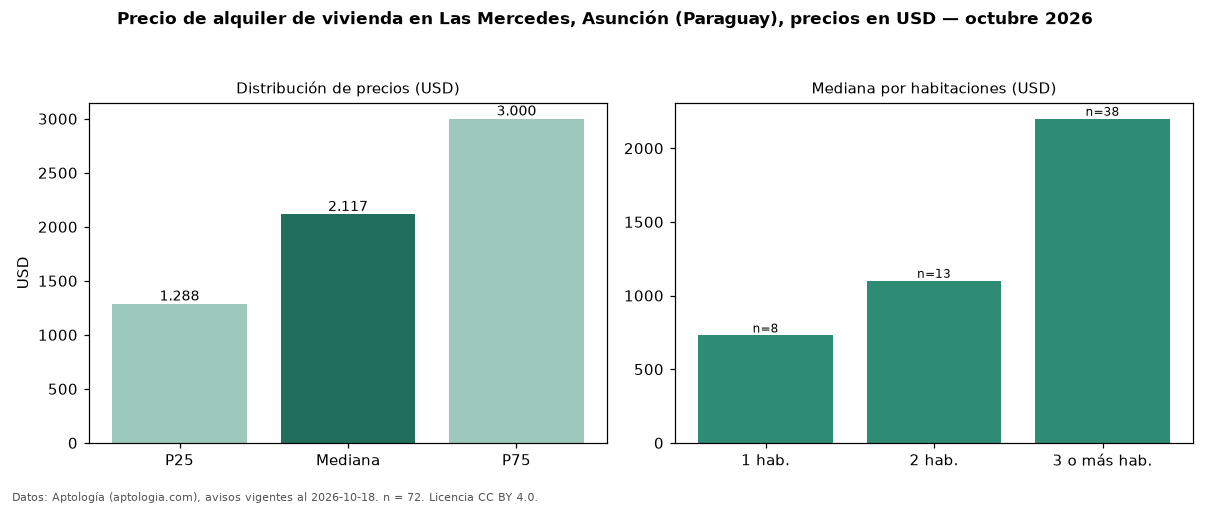

Data behind this chart, as committed beside it:
seccion, metrica, valor, moneda, n
precio, p25, 1288, USD, 72
precio, mediana, 2117, USD, 72
precio, p75, 3000, USD, 72
precio, minimo, 669.0, USD, 72
precio, maximo, 9500, USD, 72
m2, mediana_precio_m2, 8.36, USD, 55
m2, area_mediana_m2, 242.5, m2, 55
banos, mediana_banos, 3.0, , 
parqueadero, pct_con_parqueadero, 100.0, %, 42
habitaciones, 1, 729.0, USD, 8
habitaciones, 2, 1100, USD, 13
habitaciones, 3+, 2200, USD, 38
fuente, fecha_datos, 2026-10-18, , 
fuente, atribucion, https://www.aptologia.com/py/alquiler/as…, , 
fuente, licencia, CC BY 4.0, , 
